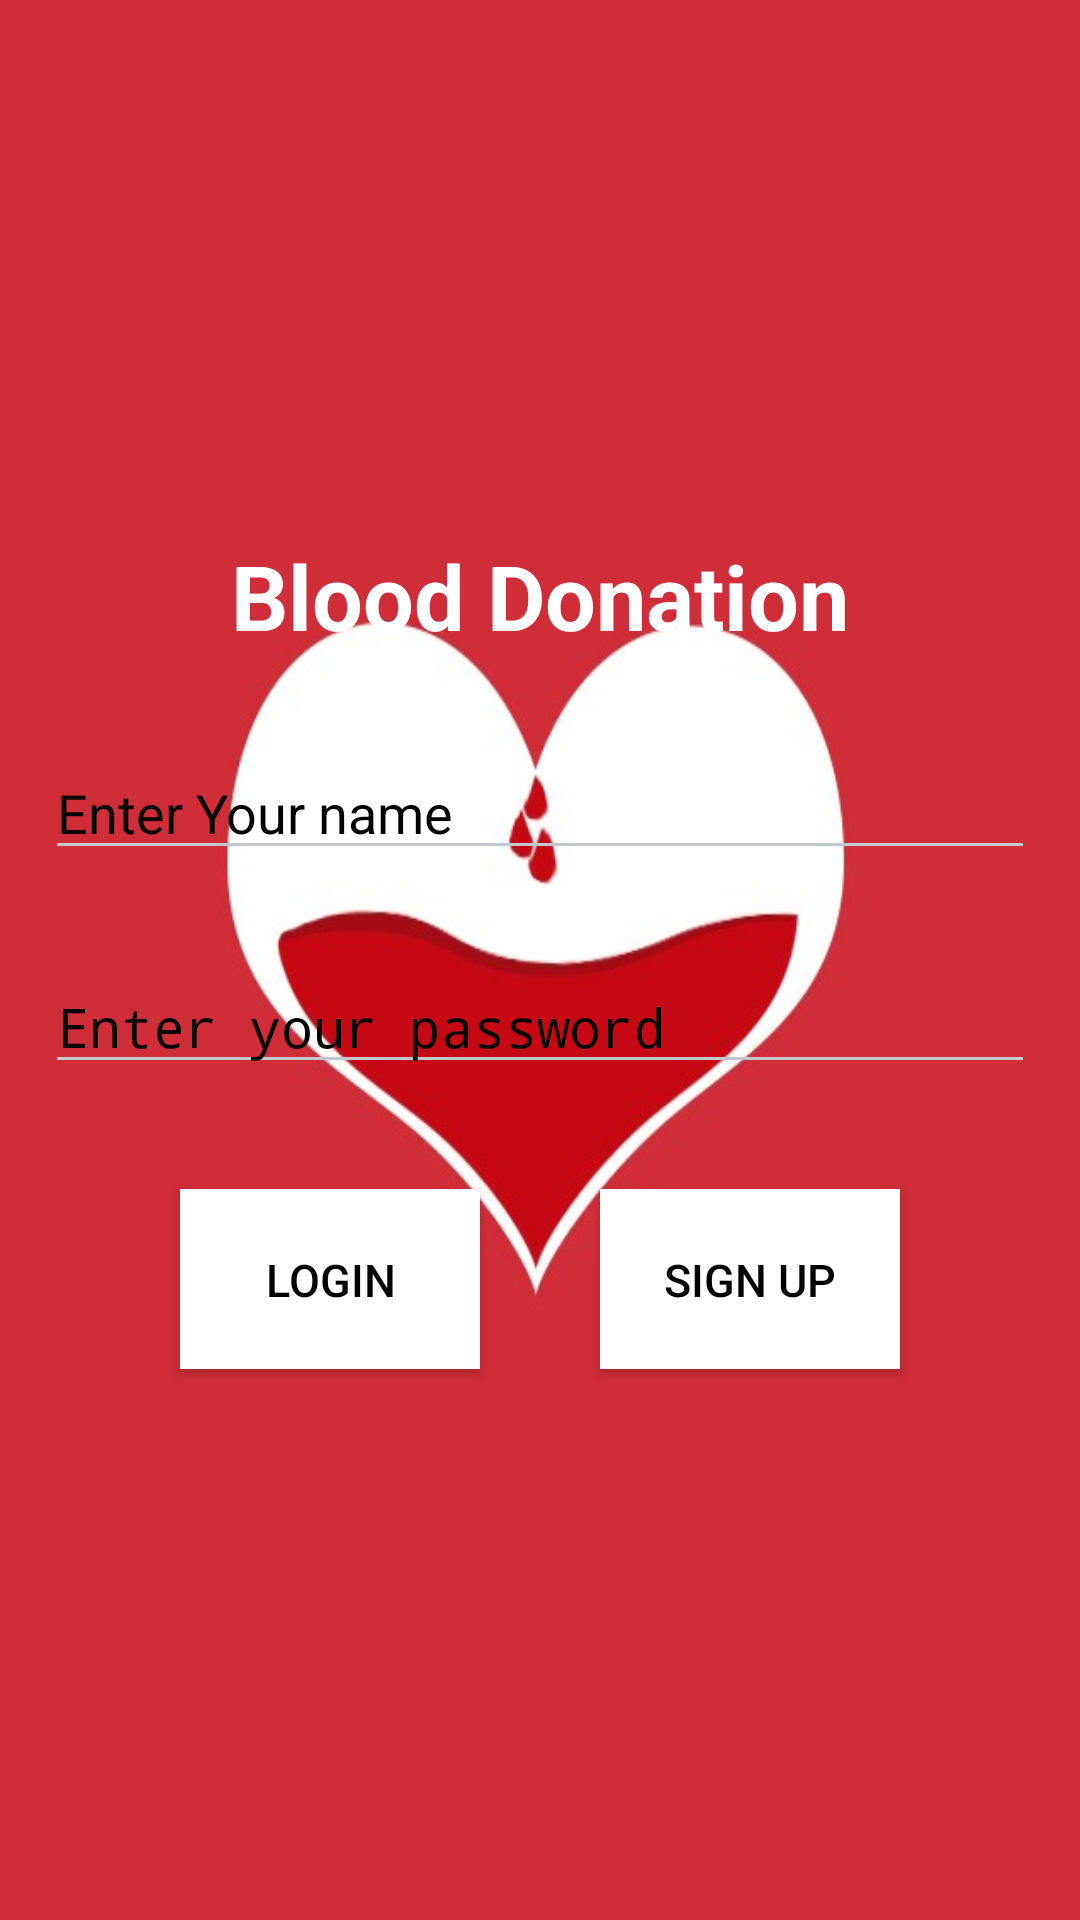

Layout XML and referenced resources for this Android screen:
<!-- AndroidManifest.xml: application theme AppTheme -->
<!-- res/layout/main_screen.xml -->
<?xml version="1.0" encoding="utf-8"?>

<LinearLayout xmlns:android="http://schemas.android.com/apk/res/android"
    android:layout_width="match_parent"
    android:background="@drawable/akk"
    android:layout_height="match_parent"
    android:orientation="vertical"
    android:layout_gravity="center"
    android:gravity="center">
    <LinearLayout
        android:layout_width="wrap_content"
        android:layout_height="wrap_content">

        <TextView
            android:layout_width="wrap_content"
            android:layout_height="wrap_content"
            android:text="Blood Donation"
            android:textStyle="bold"
            android:layout_margin="15dp"
            android:textColor="#ffffff"
            android:textSize="30dp"
            />
    </LinearLayout>

    <LinearLayout
        android:layout_width="match_parent"
        android:layout_height="wrap_content"
        android:orientation="vertical"
        android:layout_gravity="center"
        android:gravity="center">

        <EditText
            android:layout_width="match_parent"
            android:layout_height="wrap_content"
            android:hint="Enter Your name"
            android:textColorHint="#000000"
            android:layout_margin="15dp"
            android:id="@+id/username"
            />
        <EditText
            android:layout_width="match_parent"
            android:layout_height="wrap_content"
            android:hint="Enter your password "
            android:textColorHint="#000000"
            android:inputType="textPassword"
            android:layout_margin="15dp"
            android:id="@+id/pass"
            />
    </LinearLayout>
    <LinearLayout
        android:layout_width="wrap_content"
        android:layout_height="wrap_content"
        android:orientation="horizontal">
        <Button
            android:layout_width="100dp"
            android:layout_height="60dp"
            android:text="Login"
            android:background="#ffffff"
            android:textSize="15dp"
            android:padding="20dp"
            android:textColor="#000000"
            android:layout_margin="20dp"
            android:layout_gravity="center"
            android:id="@+id/login"
            />

        <Button
            android:layout_width="100dp"
            android:layout_height="60dp"
            android:text="Sign Up"
            android:textSize="15dp"
            android:textColor="#000000"
            android:padding="20dp"
            android:background="#ffffff"
            android:layout_margin="20dp"
            android:layout_gravity="center"
            android:id="@+id/signup1"
            />
    </LinearLayout>
</LinearLayout>
<!-- resources referenced by this layout -->
<resources>
  <!-- drawable akk: png bitmap (drawable, 86310 bytes) -->
  <style name="AppTheme" parent="@android:style/Theme.DeviceDefault.NoActionBar">
      </style>
</resources>
